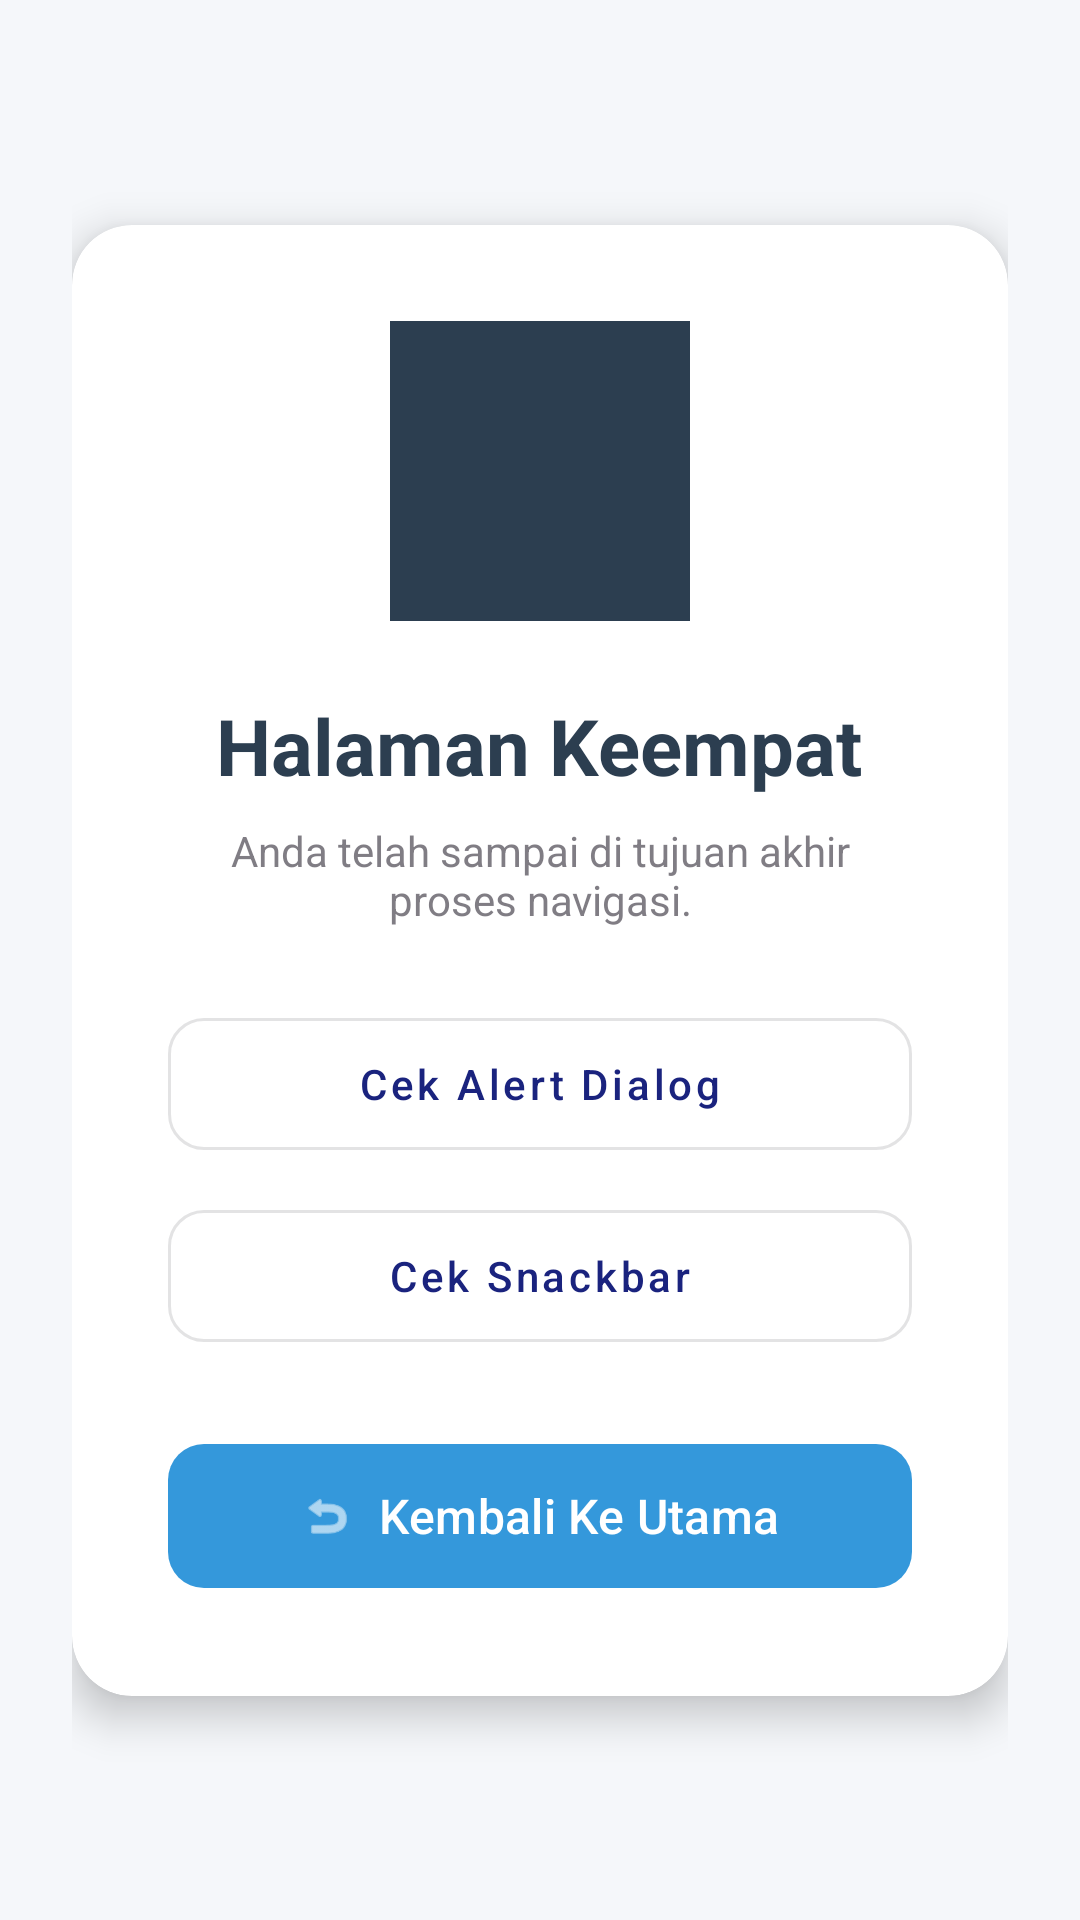

Here is an Android app screen rendered from its layout file. Give the layout XML and the strings, colors and styles it references.
<!-- AndroidManifest.xml: application theme Theme.DoraApps -->
<!-- res/layout/activity_fourth.xml -->
<?xml version="1.0" encoding="utf-8"?>
<androidx.constraintlayout.widget.ConstraintLayout
    xmlns:android="http://schemas.android.com/apk/res/android"
    xmlns:app="http://schemas.android.com/apk/res-auto"
    android:layout_width="match_parent"
    android:layout_height="match_parent"
    android:background="#F5F7FA"
    android:padding="24dp">

    <androidx.cardview.widget.CardView
        android:layout_width="match_parent"
        android:layout_height="wrap_content"
        app:cardCornerRadius="20dp"
        app:cardElevation="8dp"
        app:layout_constraintBottom_toBottomOf="parent"
        app:layout_constraintTop_toTopOf="parent">

        <LinearLayout
            android:layout_width="match_parent"
            android:layout_height="wrap_content"
            android:gravity="center"
            android:orientation="vertical"
            android:padding="32dp">

            <ImageView
                android:layout_width="100dp"
                android:layout_height="100dp"
                android:layout_marginBottom="24dp"
                android:background="#2C3E50"
                android:src="@drawable/ic_launcher_foreground" />

            <TextView
                android:layout_width="wrap_content"
                android:layout_height="wrap_content"
                android:text="Halaman Keempat"
                android:textColor="#2C3E50"
                android:textSize="26sp"
                android:textStyle="bold" />

            <TextView
                android:layout_width="wrap_content"
                android:layout_height="wrap_content"
                android:text="Anda telah sampai di tujuan akhir proses navigasi."
                android:textAlignment="center"
                android:alpha="0.7"
                android:layout_marginTop="8dp"
                android:layout_marginBottom="24dp"/>

            <com.google.android.material.button.MaterialButton
                android:id="@+id/btnShowAlertDialog"
                style="@style/Widget.MaterialComponents.Button.OutlinedButton"
                android:layout_width="match_parent"
                android:layout_height="56dp"
                android:layout_marginBottom="8dp"
                android:text="Cek Alert Dialog"
                android:textAllCaps="false"
                app:cornerRadius="12dp" />

            <com.google.android.material.button.MaterialButton
                android:id="@+id/btnShowSnackbar"
                style="@style/Widget.MaterialComponents.Button.OutlinedButton"
                android:layout_width="match_parent"
                android:layout_height="56dp"
                android:text="Cek Snackbar"
                android:textAllCaps="false"
                android:layout_marginBottom="24dp"
                app:cornerRadius="12dp" />

            <com.google.android.material.button.MaterialButton
                android:id="@+id/btnBack"
                android:layout_width="match_parent"
                android:layout_height="56dp"
                android:text="Kembali Ke Utama"
                android:textAllCaps="false"
                android:textSize="16sp"
                app:cornerRadius="12dp"
                app:backgroundTint="#3498DB"
                app:icon="@android:drawable/ic_menu_revert"
                app:iconGravity="textStart"/>
        </LinearLayout>
    </androidx.cardview.widget.CardView>
</androidx.constraintlayout.widget.ConstraintLayout>
<!-- resources referenced by this layout -->
<resources>
  <style name="Theme.DoraApps" parent="Base.Theme.DoraApps" />
  <style name="Base.Theme.DoraApps" parent="Theme.Material3.DayNight.NoActionBar">
          
          <item name="colorPrimary">@color/primary_blue</item>
          <item name="colorPrimaryVariant">@color/primary_dark</item>
          <item name="colorOnPrimary">@color/white</item>
          
          <item name="colorSecondary">@color/secondary_red</item>
          <item name="colorSecondaryVariant">@color/secondary_red</item>
          <item name="colorOnSecondary">@color/white</item>
          
          <item name="android:statusBarColor">@color/primary_dark</item>
      </style>
  <color name="primary_blue">#1A237E</color>
  <color name="primary_dark">#000051</color>
  <color name="white">#FFFFFFFF</color>
  <color name="secondary_red">#D32F2F</color>
</resources>
